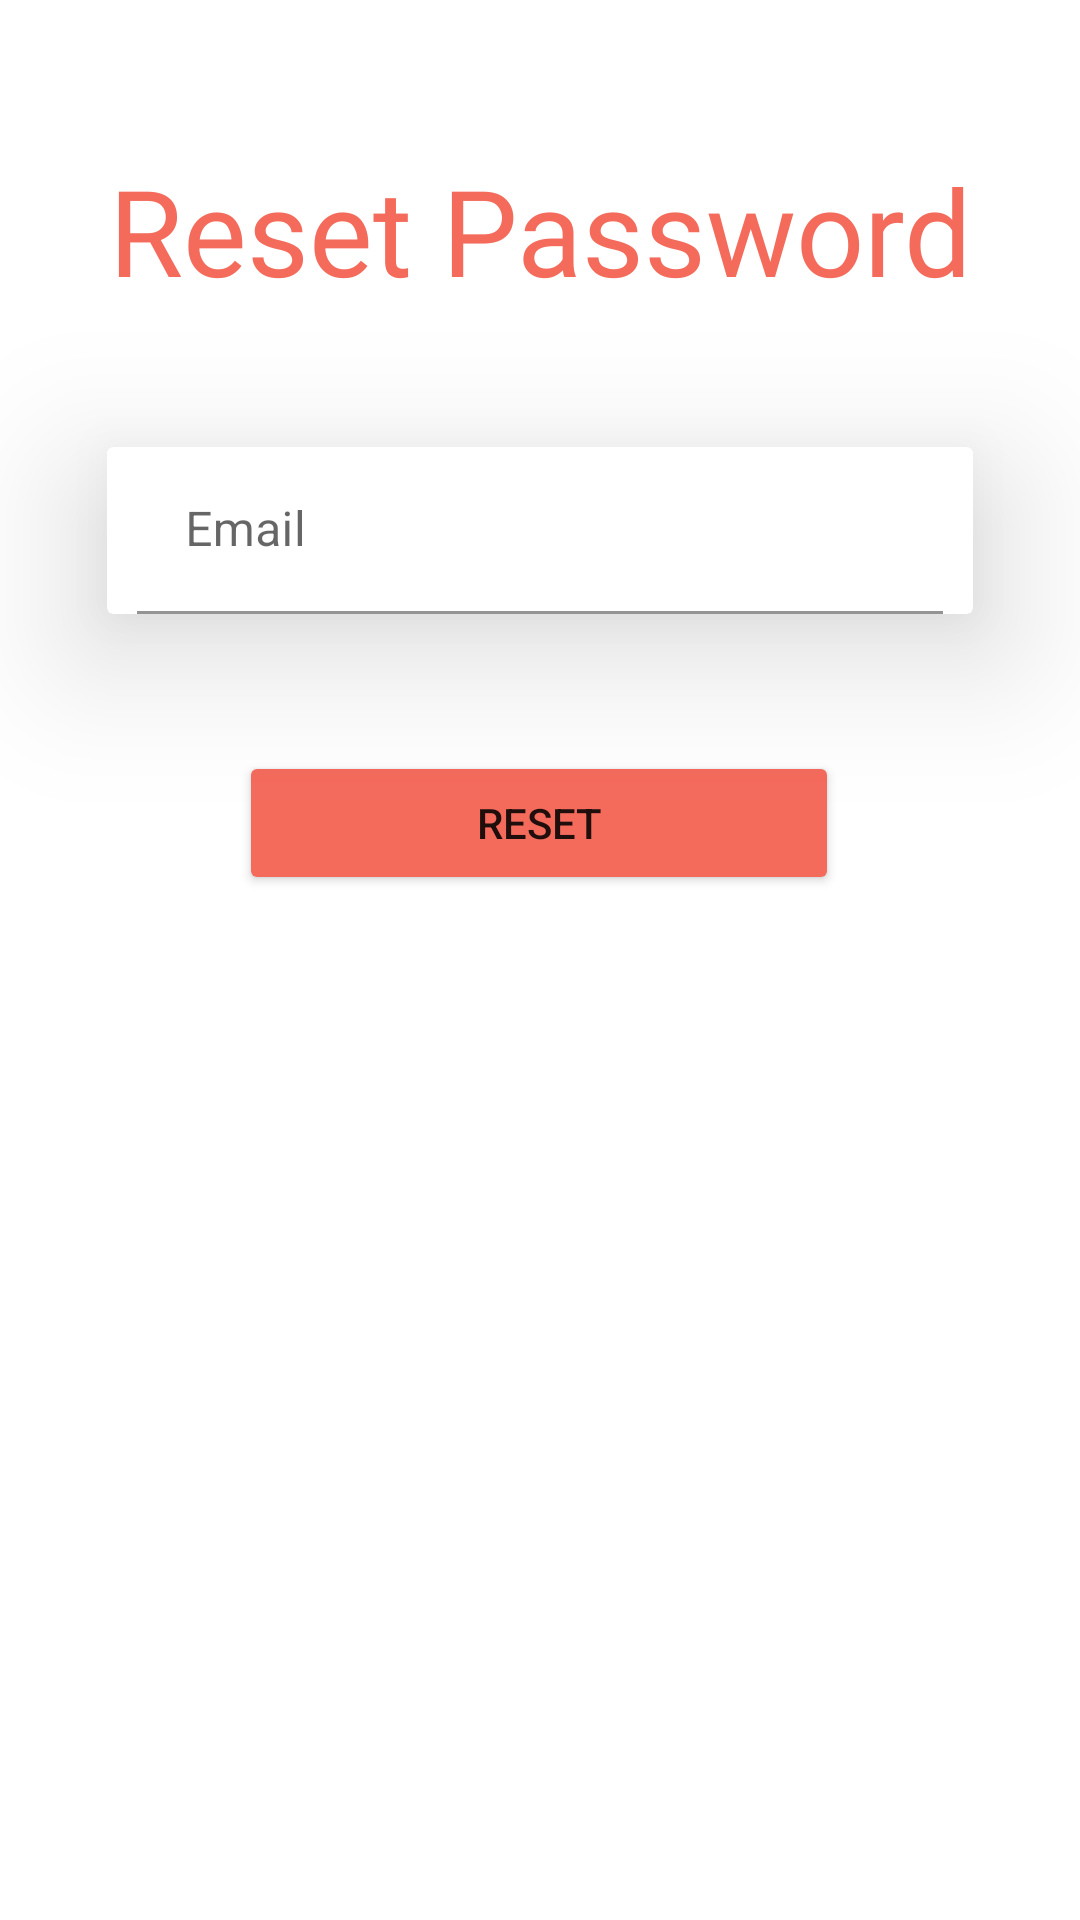

Android layout source for this screen:
<!-- AndroidManifest.xml: application theme Theme.User -->
<!-- res/layout/forgetpassword.xml -->
<?xml version="1.0" encoding="utf-8"?>
<FrameLayout xmlns:android="http://schemas.android.com/apk/res/android"
    xmlns:tools="http://schemas.android.com/tools"
    android:layout_width="match_parent"
    android:layout_height="match_parent"
    xmlns:app="http://schemas.android.com/apk/res-auto">

    <androidx.constraintlayout.widget.ConstraintLayout
        android:layout_width="match_parent"
        android:layout_height="match_parent">

        <TextView
            android:id="@+id/logintext"
            android:layout_width="match_parent"
            android:layout_height="wrap_content"
            android:layout_gravity="center"
            android:layout_marginTop="50dp"

            android:fontFamily="@font/poppins_bold"
            android:text="Reset Password"
            android:textAlignment="center"
            android:textColor="@color/orange"
            android:textFontWeight="400"
            android:textSize="40sp"
            android:textStyle="bold"
            app:layout_constraintEnd_toEndOf="parent"
            app:layout_constraintStart_toStartOf="parent"
            app:layout_constraintTop_toTopOf="parent" />

        <androidx.cardview.widget.CardView
            android:id="@+id/emailCard"
            android:layout_width="350dp"
            android:layout_height="wrap_content"
            android:background="#FFFFFF"
            app:cardElevation="30dp"
            app:cardUseCompatPadding="true"
            app:layout_constraintEnd_toEndOf="parent"
            app:layout_constraintStart_toStartOf="parent"
            app:layout_constraintTop_toBottomOf="@+id/logintext"
            tools:cardCornerRadius="20dp">

            <com.google.android.material.textfield.TextInputLayout
                android:layout_width="match_parent"
                android:layout_height="wrap_content"

                app:boxBackgroundColor="@color/white">

                <EditText
                    android:id="@+id/emailLogin"
                    android:layout_width="match_parent"
                    android:layout_height="wrap_content"
                    android:layout_gravity="center"
                    android:layout_marginLeft="10dp"
                    android:layout_marginRight="10dp"
                    android:ems="10"
                    android:hint="Email"
                    android:inputType="text"
                    android:textColor="@color/black" />
            </com.google.android.material.textfield.TextInputLayout>

        </androidx.cardview.widget.CardView>

        <androidx.cardview.widget.CardView
            android:id="@+id/passwordCard"
            android:layout_width="350dp"
            android:layout_height="wrap_content"
            android:layout_marginTop="70dp"
            android:backgroundTint="@color/white"
            app:cardElevation="30dp"
            app:cardUseCompatPadding="true"
            app:layout_constraintEnd_toEndOf="parent"
            app:layout_constraintStart_toStartOf="parent"
            app:layout_constraintTop_toBottomOf="@+id/logintext"
            tools:cardCornerRadius="20dp"/>


        <Button
            android:id="@+id/resetBtn"
            android:layout_width="200dp"
            android:layout_height="wrap_content"
            android:backgroundTint="@color/orange"
            android:text="Reset"
            app:cornerRadius="50dp"
            app:layout_constraintEnd_toEndOf="parent"
            app:layout_constraintHorizontal_bias="0.497"
            app:layout_constraintStart_toStartOf="parent"
            app:layout_constraintTop_toBottomOf="@+id/emailCard" />

    </androidx.constraintlayout.widget.ConstraintLayout>

</FrameLayout>
<!-- resources referenced by this layout -->
<resources>
  <color name="black">#FF000000</color>
  <color name="orange">#F46B5C</color>
  <color name="white">#FFFFFFFF</color>
  <style name="Theme.User" parent="Theme.MaterialComponents.DayNight.NoActionBar">
          
          <item name="colorPrimary">@color/purple_500</item>
          <item name="colorPrimaryVariant">@color/purple_700</item>
          <item name="colorOnPrimary">@color/white</item>
          
          <item name="colorSecondary">@color/teal_200</item>
          <item name="colorSecondaryVariant">@color/teal_700</item>
          <item name="colorOnSecondary">@color/black</item>
          
          <item name="android:statusBarColor">?attr/colorPrimaryVariant</item>
          
      </style>
  <color name="purple_500">#FF6200EE</color>
  <color name="purple_700">#FF3700B3</color>
  <color name="teal_200">#FF03DAC5</color>
  <color name="teal_700">#FF018786</color>
</resources>
